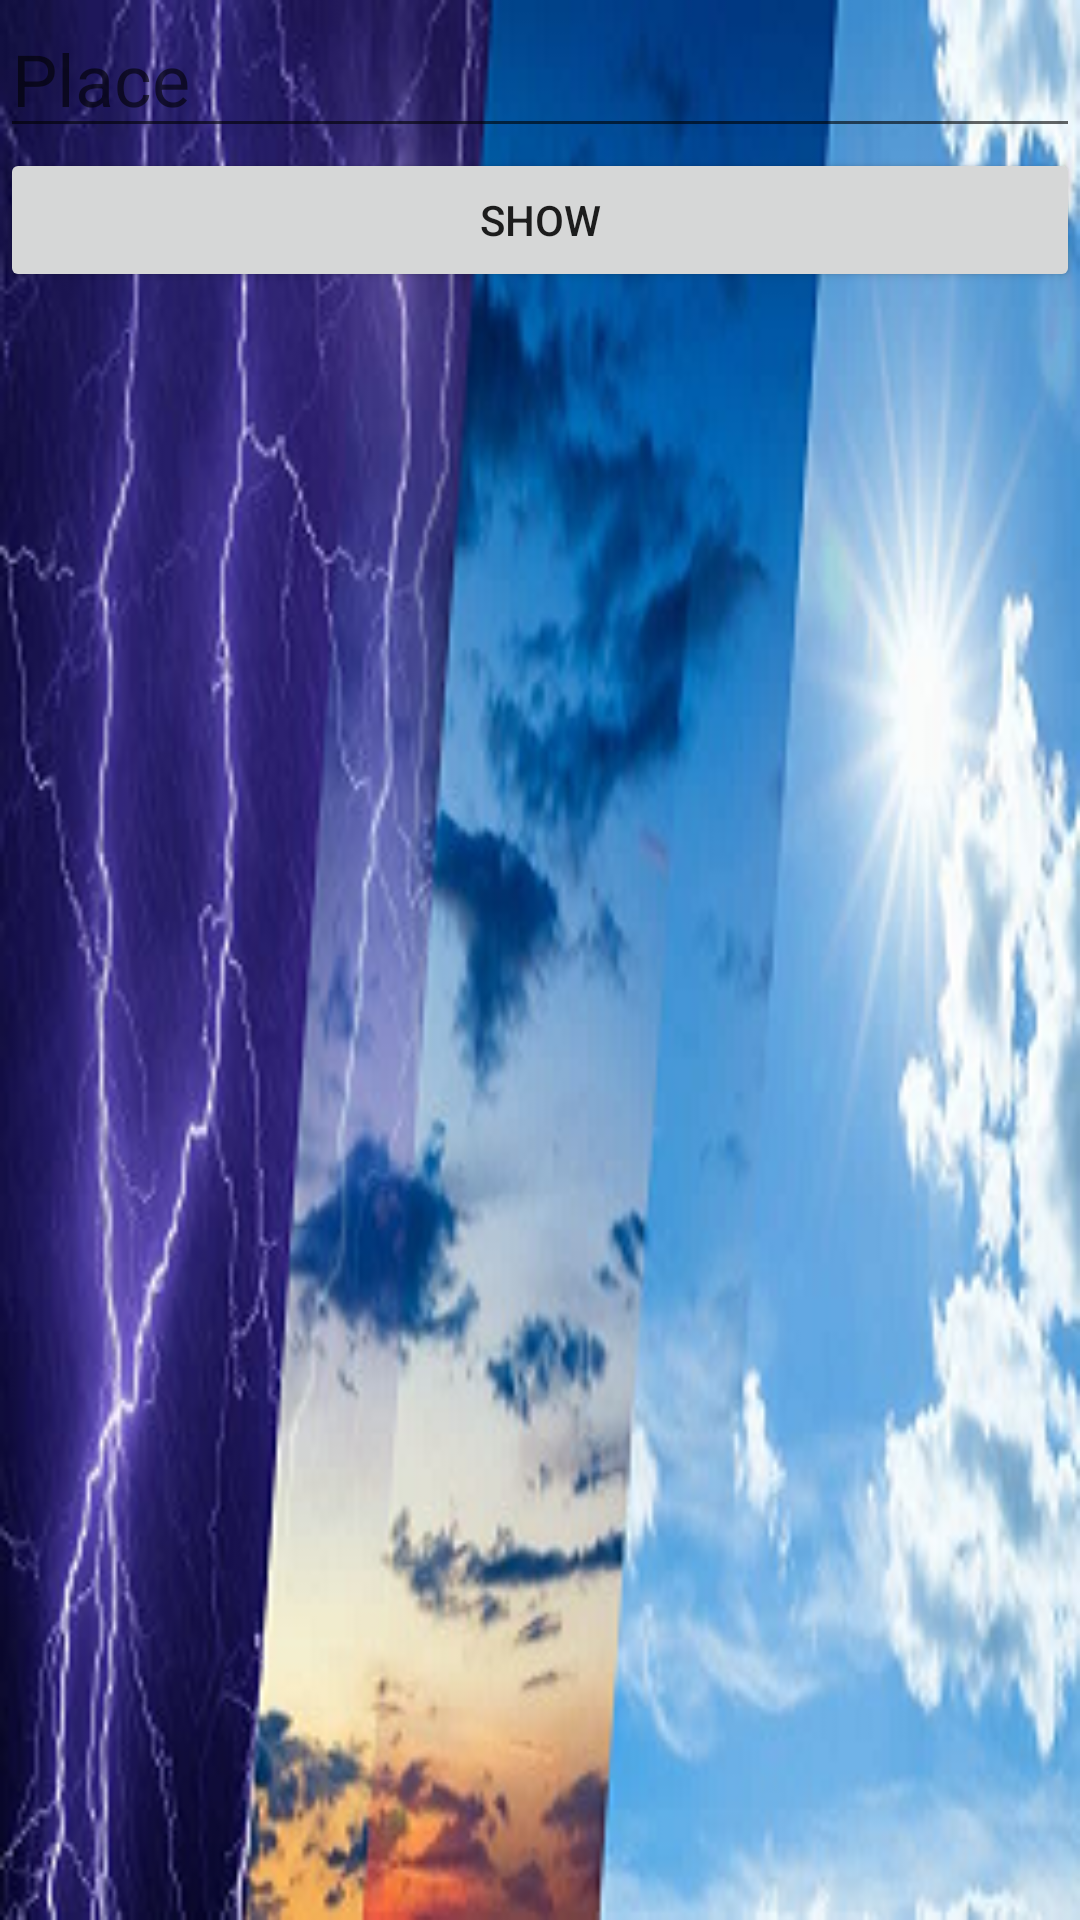

The Android layout XML behind this screen, and the referenced resources:
<!-- AndroidManifest.xml: application theme Theme.Weather_Android_1901321048 -->
<!-- res/layout/activity_forecast.xml -->
<?xml version="1.0" encoding="utf-8"?>
<LinearLayout xmlns:android="http://schemas.android.com/apk/res/android"
    android:id="@+id/Forecast5Layout"
    android:layout_width="match_parent"
    android:layout_height="match_parent"
    android:background="@drawable/mixedweather"
    android:orientation="vertical">

    <EditText
        android:id="@+id/editPlace5"
        android:layout_width="match_parent"
        android:layout_height="wrap_content"
        android:hint="Place"
        android:inputType="text"
        android:textSize="24sp"></EditText>

    <Button
        android:id="@+id/btnSearch"
        android:layout_width="match_parent"
        android:layout_height="wrap_content"
        android:text="Show"></Button>

    <ListView
        android:id="@+id/simpleList"
        android:layout_width="match_parent"
        android:layout_height="wrap_content"></ListView>
</LinearLayout>
<!-- resources referenced by this layout -->
<resources>
  <!-- drawable mixedweather: png bitmap (drawable, 294052 bytes) -->
  <style name="Theme.Weather_Android_1901321048" parent="Theme.MaterialComponents.DayNight.DarkActionBar">
          
          <item name="colorPrimary">@color/purple_500</item>
          <item name="colorPrimaryVariant">@color/purple_700</item>
          <item name="colorOnPrimary">@color/white</item>
          
          <item name="colorSecondary">@color/teal_200</item>
          <item name="colorSecondaryVariant">@color/teal_700</item>
          <item name="colorOnSecondary">@color/black</item>
          
          <item name="android:statusBarColor" tools:targetApi="l">?attr/colorPrimaryVariant</item>
          
      </style>
  <!-- not gathered from this repository: default colours our renderer supplied (Android Studio template values) -->
  <color name="purple_500">#FF6200EE</color>
  <color name="purple_700">#FF3700B3</color>
  <color name="teal_200">#FF03DAC5</color>
  <color name="teal_700">#FF018786</color>
  <color name="black">#FF000000</color>
  <color name="white">#FFFFFFFF</color>
</resources>
